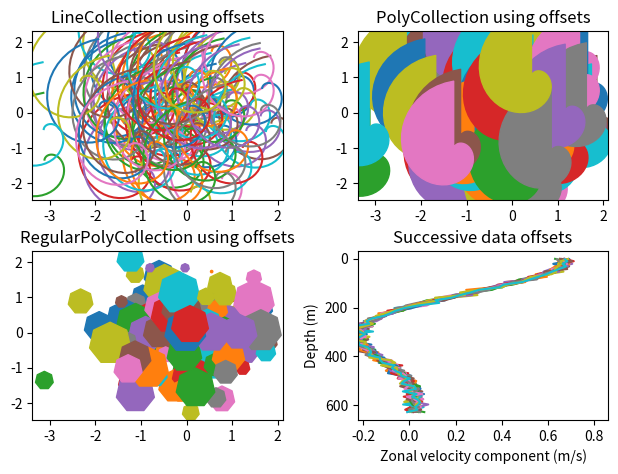

Write the Python code that produced this figure.
%matplotlib inline

import matplotlib.pyplot as plt
from matplotlib import collections, colors, transforms
import numpy as np

nverts = 50
npts = 100

# Make some spirals
r = np.arange(nverts)
theta = np.linspace(0, 2*np.pi, nverts)
xx = r * np.sin(theta)
yy = r * np.cos(theta)
spiral = np.column_stack([xx, yy])

# Fixing random state for reproducibility
rs = np.random.RandomState(19680801)

# Make some offsets
xyo = rs.randn(npts, 2)

# Make a list of colors cycling through the default series.
colors = [colors.to_rgba(c)
          for c in plt.rcParams['axes.prop_cycle'].by_key()['color']]

fig, axes = plt.subplots(2, 2)
fig.subplots_adjust(top=0.92, left=0.07, right=0.97,
                    hspace=0.3, wspace=0.3)
((ax1, ax2), (ax3, ax4)) = axes  # unpack the axes


col = collections.LineCollection([spiral], offsets=xyo,
                                 transOffset=ax1.transData)
trans = fig.dpi_scale_trans + transforms.Affine2D().scale(1.0/72.0)
col.set_transform(trans)  # the points to pixels transform
# Note: the first argument to the collection initializer
# must be a list of sequences of x,y tuples; we have only
# one sequence, but we still have to put it in a list.
ax1.add_collection(col, autolim=True)
# autolim=True enables autoscaling.  For collections with
# offsets like this, it is neither efficient nor accurate,
# but it is good enough to generate a plot that you can use
# as a starting point.  If you know beforehand the range of
# x and y that you want to show, it is better to set them
# explicitly, leave out the autolim kwarg (or set it to False),
# and omit the 'ax1.autoscale_view()' call below.

# Make a transform for the line segments such that their size is
# given in points:
col.set_color(colors)

ax1.autoscale_view()  # See comment above, after ax1.add_collection.
ax1.set_title('LineCollection using offsets')


# The same data as above, but fill the curves.
col = collections.PolyCollection([spiral], offsets=xyo,
                                 transOffset=ax2.transData)
trans = transforms.Affine2D().scale(fig.dpi/72.0)
col.set_transform(trans)  # the points to pixels transform
ax2.add_collection(col, autolim=True)
col.set_color(colors)


ax2.autoscale_view()
ax2.set_title('PolyCollection using offsets')

# 7-sided regular polygons

col = collections.RegularPolyCollection(
    7, sizes=np.abs(xx) * 10.0, offsets=xyo, transOffset=ax3.transData)
trans = transforms.Affine2D().scale(fig.dpi / 72.0)
col.set_transform(trans)  # the points to pixels transform
ax3.add_collection(col, autolim=True)
col.set_color(colors)
ax3.autoscale_view()
ax3.set_title('RegularPolyCollection using offsets')


# Simulate a series of ocean current profiles, successively
# offset by 0.1 m/s so that they form what is sometimes called
# a "waterfall" plot or a "stagger" plot.

nverts = 60
ncurves = 20
offs = (0.1, 0.0)

yy = np.linspace(0, 2*np.pi, nverts)
ym = np.max(yy)
xx = (0.2 + (ym - yy) / ym) ** 2 * np.cos(yy - 0.4) * 0.5
segs = []
for i in range(ncurves):
    xxx = xx + 0.02*rs.randn(nverts)
    curve = np.column_stack([xxx, yy * 100])
    segs.append(curve)

col = collections.LineCollection(segs, offsets=offs)
ax4.add_collection(col, autolim=True)
col.set_color(colors)
ax4.autoscale_view()
ax4.set_title('Successive data offsets')
ax4.set_xlabel('Zonal velocity component (m/s)')
ax4.set_ylabel('Depth (m)')
# Reverse the y-axis so depth increases downward
ax4.set_ylim(ax4.get_ylim()[::-1])


plt.show()